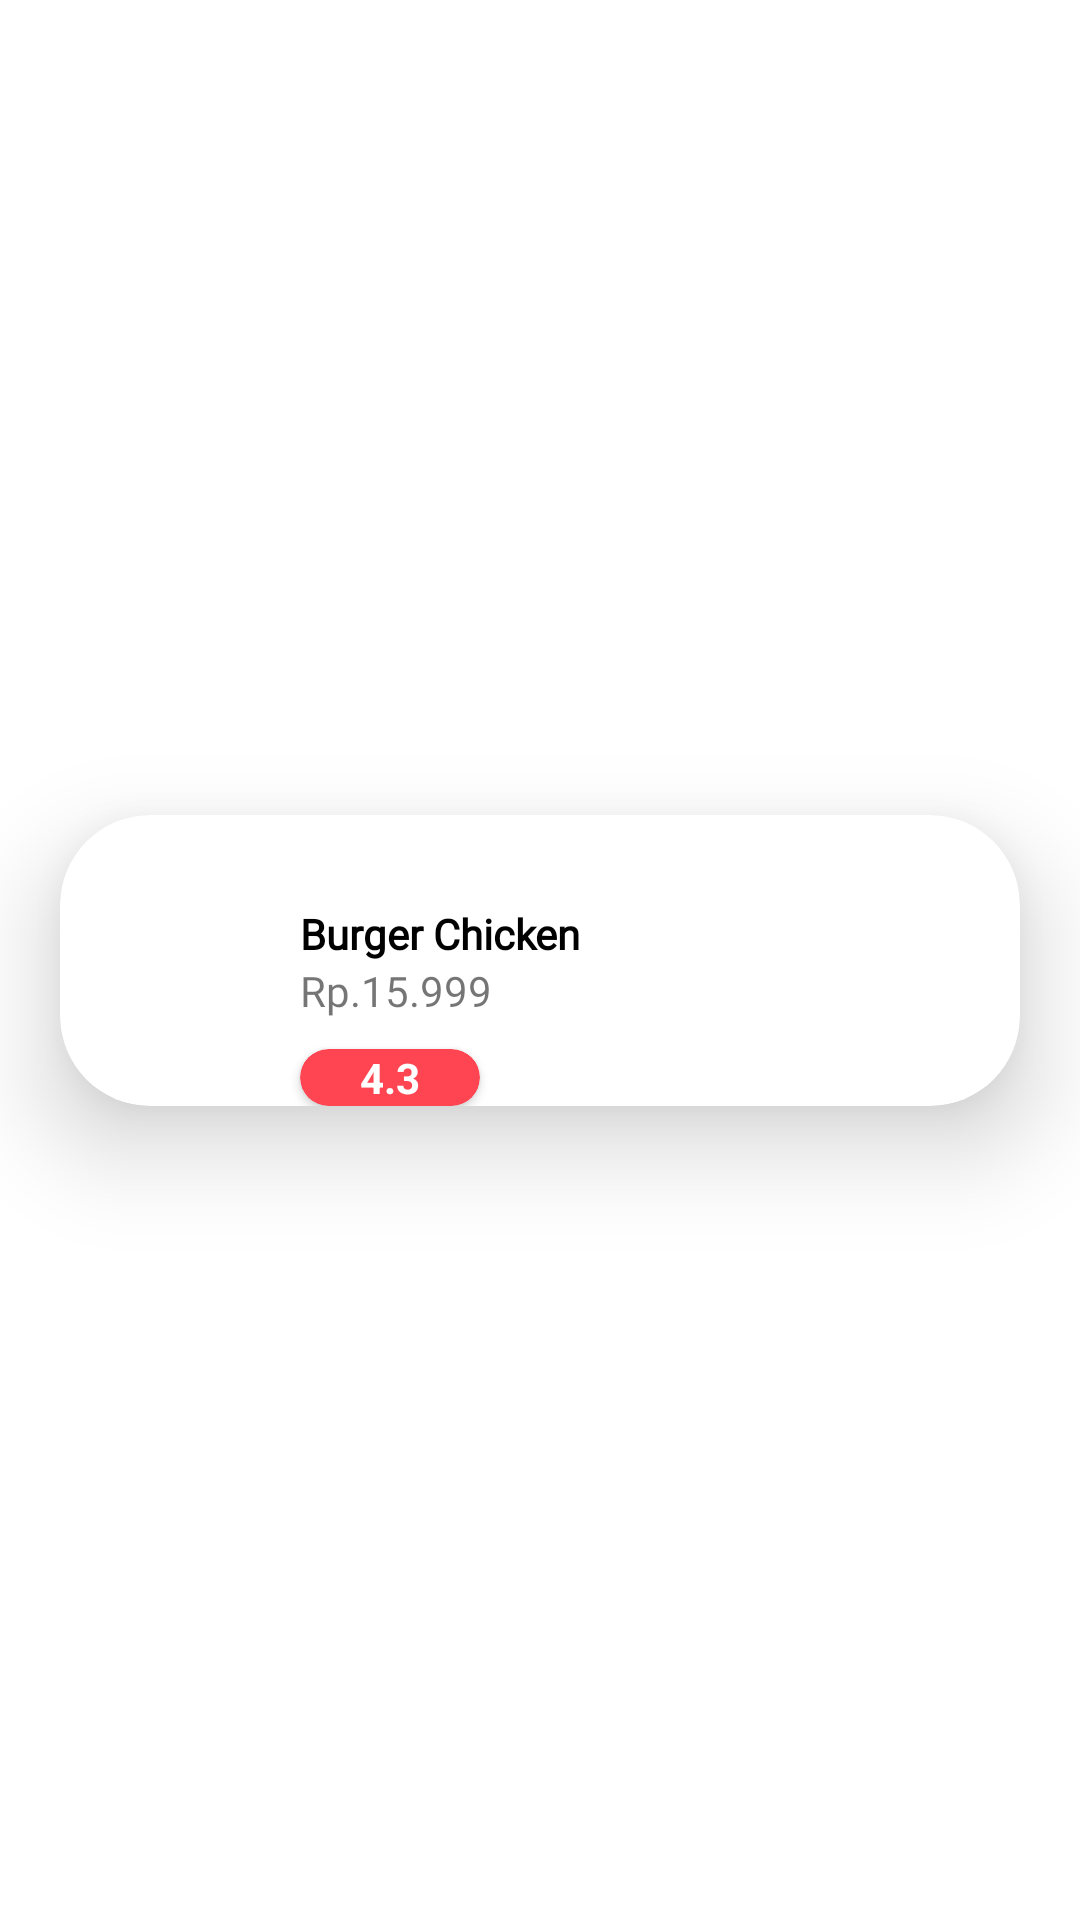

Produce the Android XML layout that renders to this screen, including the resource entries it uses.
<!-- AndroidManifest.xml: application theme Theme.AGFOOD -->
<!-- res/layout/layout_adapter_menu_detail.xml -->
<?xml version="1.0" encoding="utf-8"?>
<androidx.constraintlayout.widget.ConstraintLayout xmlns:android="http://schemas.android.com/apk/res/android"
    xmlns:tools="http://schemas.android.com/tools"
    android:layout_width="match_parent"
    android:layout_height="wrap_content"
    xmlns:app="http://schemas.android.com/apk/res-auto">

    <androidx.cardview.widget.CardView
        android:layout_width="match_parent"
        android:layout_height="wrap_content"
        app:layout_constraintLeft_toLeftOf="parent"
        app:layout_constraintTop_toTopOf="parent"
        app:layout_constraintBottom_toBottomOf="parent"
        android:layout_marginTop="30dp"
        android:layout_marginBottom="30dp"
        app:cardCornerRadius="30dp"
        android:layout_marginLeft="20dp"
        android:layout_marginRight="20dp"
        app:cardElevation="20dp"
        >
        <androidx.constraintlayout.widget.ConstraintLayout
            android:layout_width="match_parent"
            android:layout_height="wrap_content"
            >
            <TextView
                android:id="@+id/id_tv_detail_makanan_nama_makanan"
                android:layout_width="wrap_content"
                android:layout_height="wrap_content"
                android:text="Burger Chicken"
                android:textStyle="bold"
                android:textColor="@color/black"
                android:fontFamily="@font/sfprodiplaymedium"
                app:layout_constraintRight_toRightOf="parent"
                app:layout_constraintStart_toEndOf="@+id/id_image_menu_detail"
                android:layout_marginLeft="60dp"
                app:layout_constraintTop_toTopOf="parent"
                android:layout_marginRight="30dp"
                android:layout_marginTop="30dp"
                />
            <TextView
                android:layout_width="wrap_content"
                android:layout_height="wrap_content"
                android:fontFamily="@font/sfprodiplaymedium"
                android:text="Rp.15.999"
                app:layout_constraintLeft_toLeftOf="@id/id_tv_detail_makanan_nama_makanan"
                app:layout_constraintTop_toBottomOf="@id/id_tv_detail_makanan_nama_makanan"
                android:id="@+id/id_adapter_detail_harga_makanan"
                />

            <ImageView
                android:id="@+id/imageView5"
                android:layout_width="wrap_content"
                android:layout_height="wrap_content"
                android:layout_marginTop="10dp"

                android:src="@drawable/ic_baseline_star_24"
                app:layout_constraintStart_toStartOf="@+id/id_tv_detail_makanan_nama_makanan"
                app:layout_constraintTop_toBottomOf="@+id/id_adapter_detail_harga_makanan" />

            <androidx.cardview.widget.CardView
                android:id="@+id/id_card_rating_makanan"
                android:layout_width="wrap_content"
                android:layout_height="wrap_content"
                app:cardBackgroundColor="@color/red_color"
                app:cardCornerRadius="20dp"

                app:layout_constraintLeft_toRightOf="@id/id_image_menu_detail"
                app:layout_constraintStart_toEndOf="@+id/imageView5"
                app:layout_constraintTop_toTopOf="@+id/imageView5">

                <androidx.constraintlayout.widget.ConstraintLayout
                    android:layout_width="match_parent"
                    android:layout_height="match_parent">

                    <TextView
                        android:layout_width="wrap_content"
                        android:layout_height="wrap_content"
                        android:layout_marginLeft="20dp"
                        android:layout_marginRight="20dp"
                        android:text="4.3"
                        android:textColor="@color/white"
                        android:textStyle="bold"
                        app:layout_constraintBottom_toBottomOf="parent"
                        app:layout_constraintLeft_toLeftOf="parent"
                        app:layout_constraintRight_toRightOf="parent"
                        app:layout_constraintTop_toTopOf="parent" />

                </androidx.constraintlayout.widget.ConstraintLayout>
            </androidx.cardview.widget.CardView>
            <ImageView
                android:id="@+id/id_image_menu_detail"
                android:layout_width="@dimen/_80sdp"
                android:layout_height="@dimen/_80sdp"
                android:layout_marginLeft="20dp"
                android:layout_marginTop="15dp"
                android:layout_marginBottom="15dp"
                android:src="@drawable/ic_chicken_burger"
                app:layout_constraintBottom_toBottomOf="parent"
                app:layout_constraintLeft_toLeftOf="parent"
                app:layout_constraintTop_toTopOf="parent" />
        </androidx.constraintlayout.widget.ConstraintLayout>
    </androidx.cardview.widget.CardView>
</androidx.constraintlayout.widget.ConstraintLayout>
<!-- resources referenced by this layout -->
<resources>
  <color name="black">#FF000000</color>
  <color name="red_color">#ff4552</color>
  <color name="white">#FFFFFFFF</color>
  <!-- drawable ic_chicken_burger: png bitmap (drawable, 356407 bytes) -->
  <style name="Theme.AGFOOD" parent="Theme.MaterialComponents.DayNight.DarkActionBar">
          
          <item name="colorPrimary">@color/red_color</item>
          <item name="colorPrimaryVariant">@color/purple_700</item>
          <item name="colorOnPrimary">@color/white</item>
          
          <item name="colorSecondary">@color/teal_200</item>
          <item name="colorSecondaryVariant">@color/teal_700</item>
          <item name="colorOnSecondary">@color/black</item>
          
          <item name="android:statusBarColor">?attr/colorPrimaryVariant</item>
          
      </style>
  <color name="purple_700">#FF3700B3</color>
  <color name="teal_200">#FF03DAC5</color>
  <color name="teal_700">#FF018786</color>
</resources>
